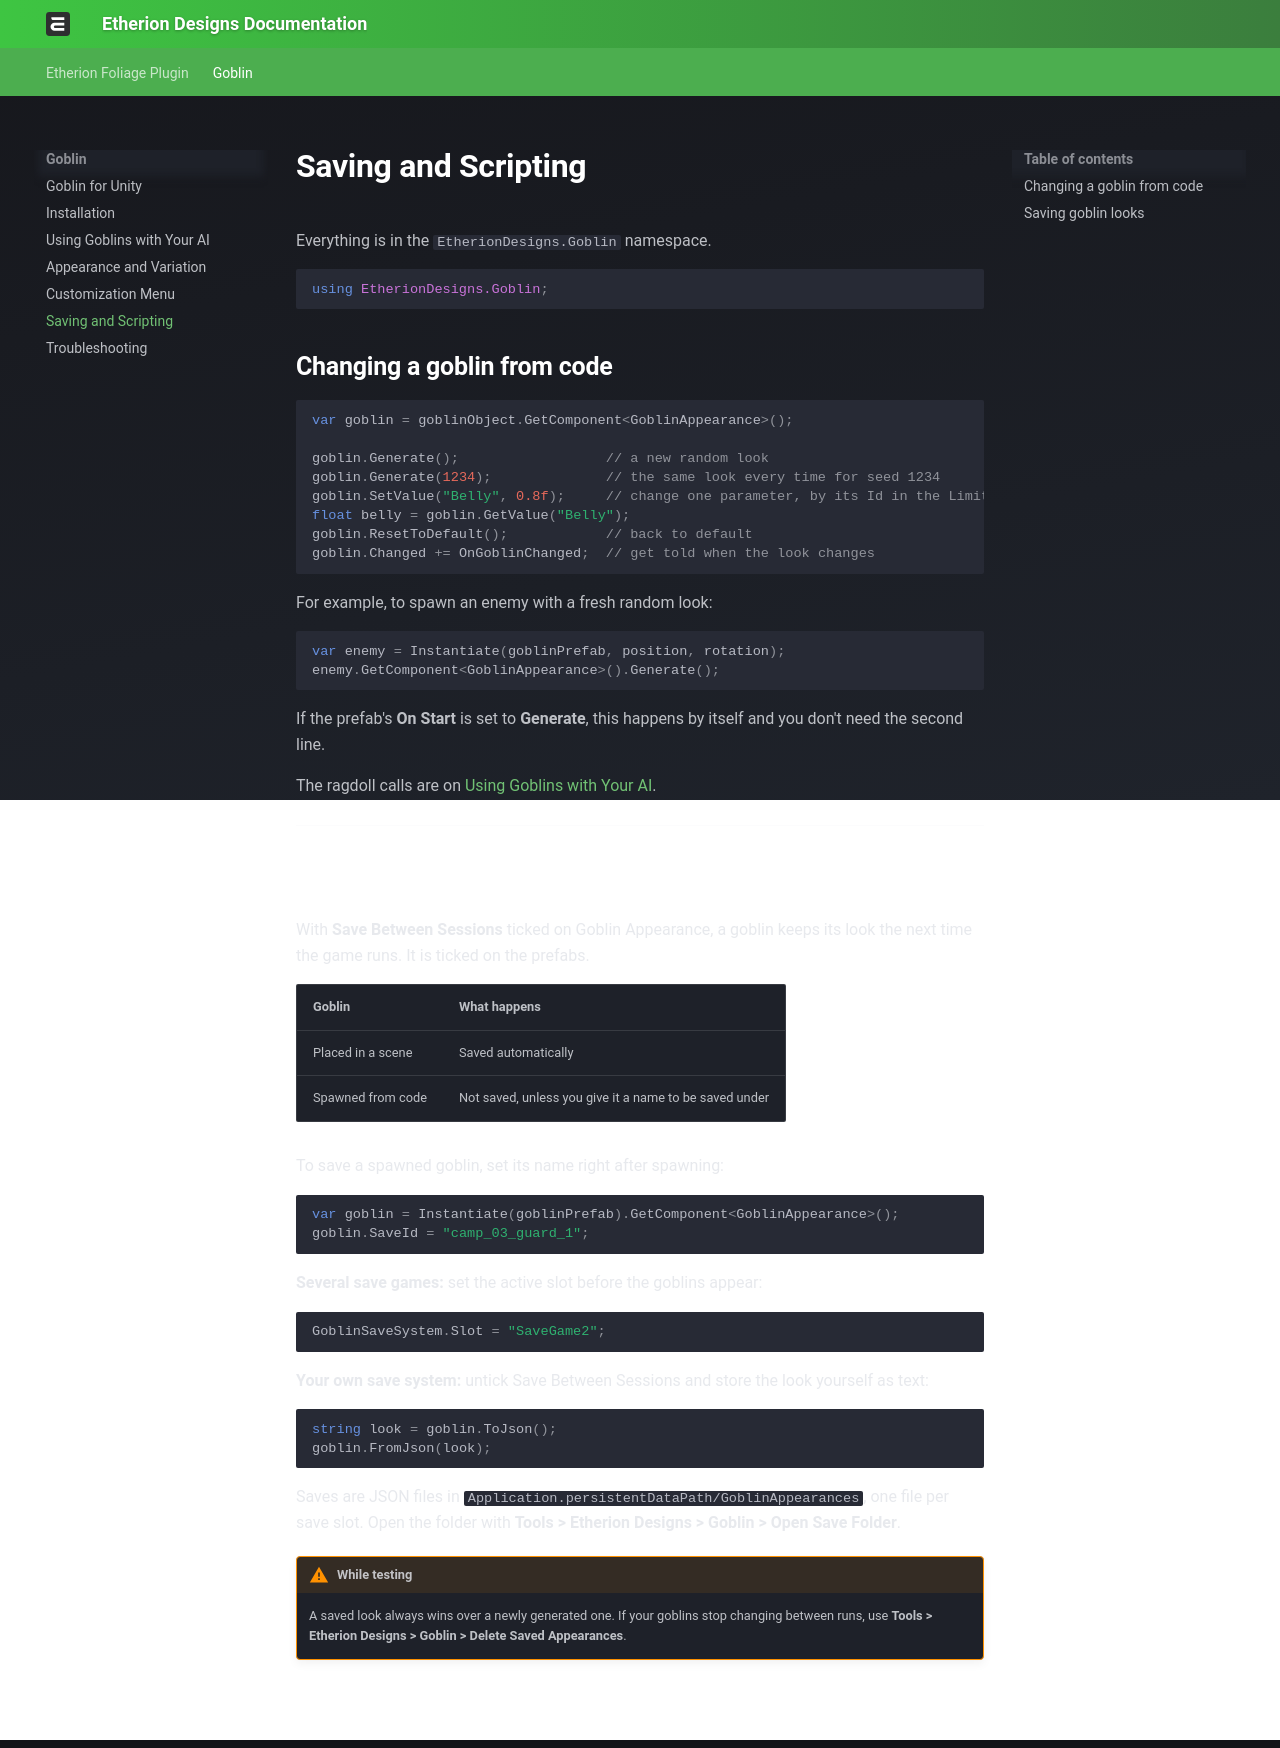

repository: justindavis3d/etherion-docs · page: goblin/5 Saving and Scripting/index.html · generator: mkdocs

# Saving and Scripting

Everything is in the `EtherionDesigns.Goblin` namespace.

```csharp
using EtherionDesigns.Goblin;
```

## Changing a goblin from code

```csharp
var goblin = goblinObject.GetComponent<GoblinAppearance>();

goblin.Generate();                  // a new random look
goblin.Generate(1234);              // the same look every time for seed 1234
goblin.SetValue("Belly", 0.8f);     // change one parameter, by its Id in the Limits file
float belly = goblin.GetValue("Belly");
goblin.ResetToDefault();            // back to default
goblin.Changed += OnGoblinChanged;  // get told when the look changes
```

For example, to spawn an enemy with a fresh random look:

```csharp
var enemy = Instantiate(goblinPrefab, position, rotation);
enemy.GetComponent<GoblinAppearance>().Generate();
```

If the prefab's **On Start** is set to **Generate**, this happens by itself and you don't need the second line.

The ragdoll calls are on [Using Goblins with Your AI](<2 Using Goblins with Your AI.md#ragdoll-deaths>).

---

## Saving goblin looks

With **Save Between Sessions** ticked on Goblin Appearance, a goblin keeps its look the next time the game runs. It is ticked on the prefabs.

| Goblin | What happens |
|---|---|
| Placed in a scene | Saved automatically |
| Spawned from code | Not saved, unless you give it a name to be saved under |

To save a spawned goblin, set its name right after spawning:

```csharp
var goblin = Instantiate(goblinPrefab).GetComponent<GoblinAppearance>();
goblin.SaveId = "camp_03_guard_1";
```

**Several save games:** set the active slot before the goblins appear:

```csharp
GoblinSaveSystem.Slot = "SaveGame2";
```

**Your own save system:** untick Save Between Sessions and store the look yourself as text:

```csharp
string look = goblin.ToJson();
goblin.FromJson(look);
```

Saves are JSON files in `Application.persistentDataPath/GoblinAppearances`, one file per save slot. Open the folder with **Tools > Etherion Designs > Goblin > Open Save Folder**.

> [!warning] While testing
> A saved look always wins over a newly generated one. If your goblins stop changing between runs, use **Tools > Etherion Designs > Goblin > Delete Saved Appearances**.
